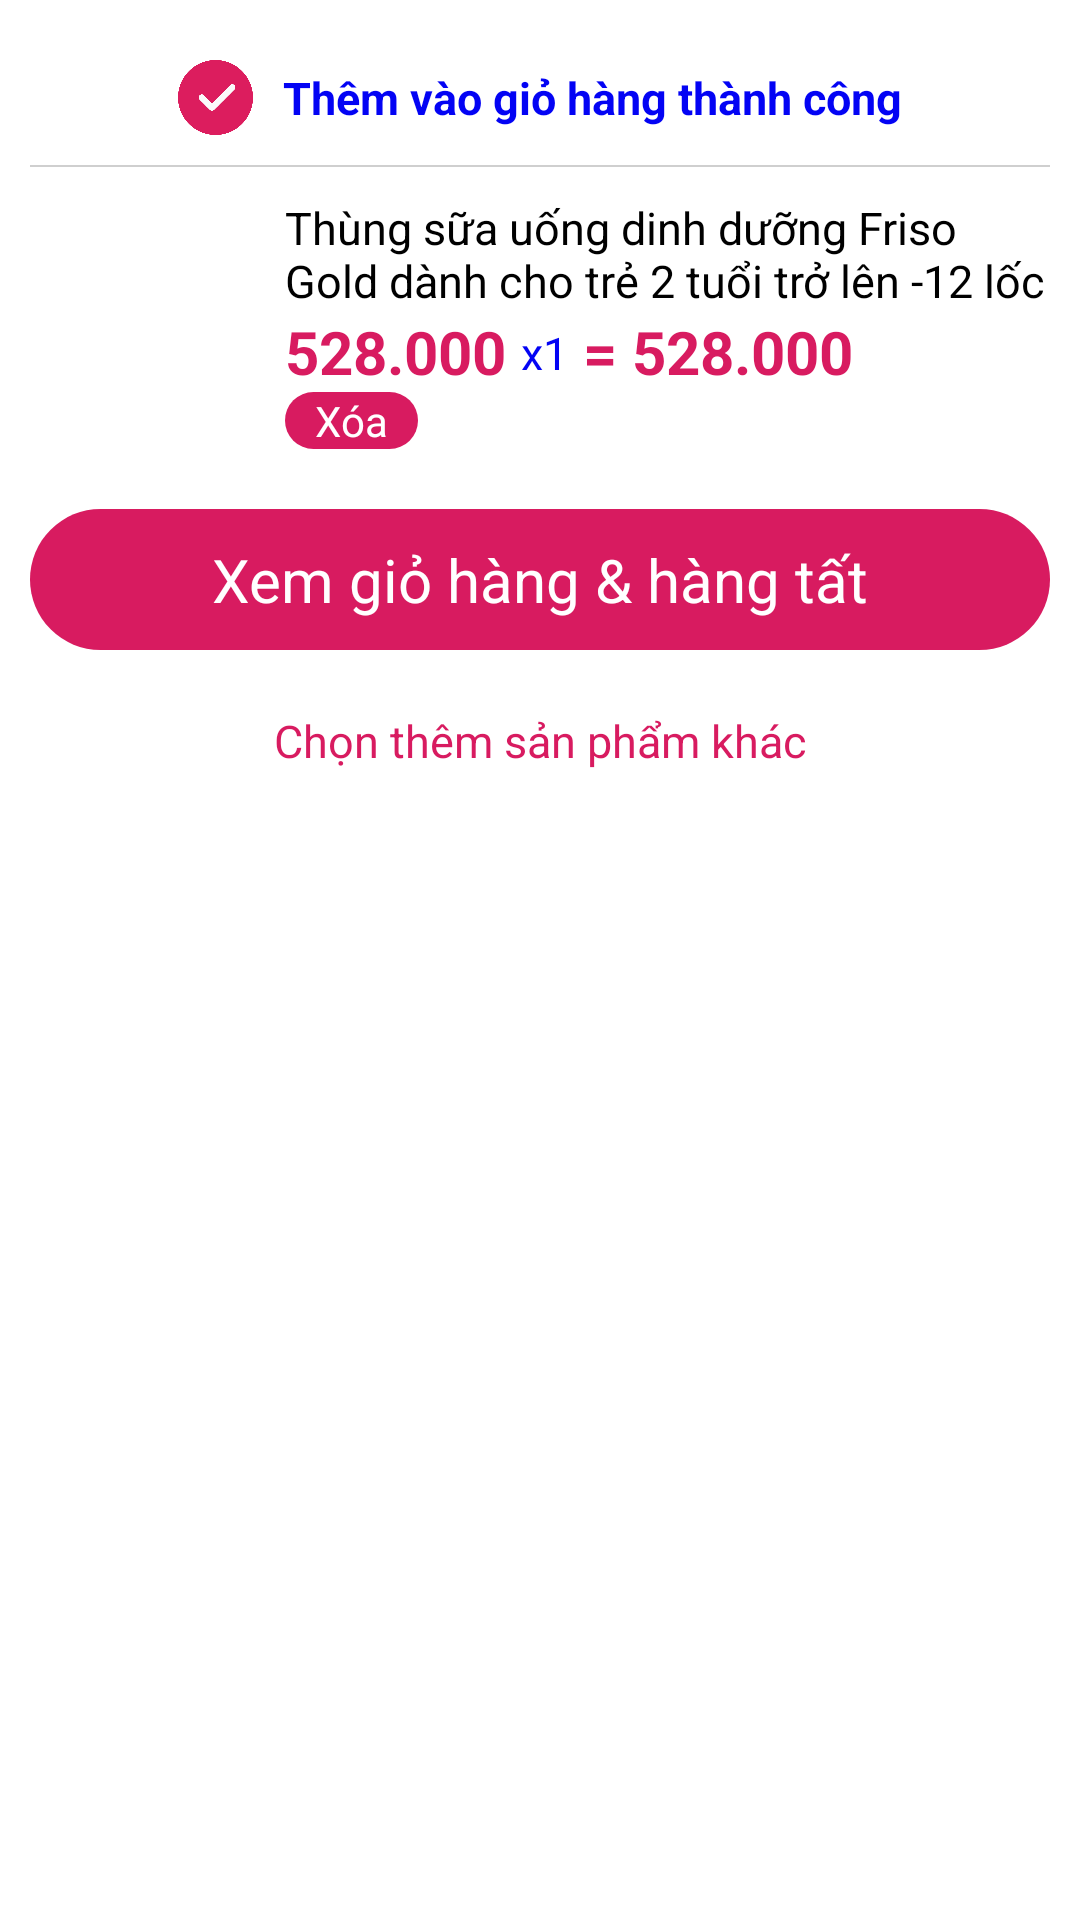

Layout XML and referenced resources for this Android screen:
<!-- AndroidManifest.xml: application theme AppTheme -->
<!-- res/layout/bottom_sheet_cart.xml -->
<?xml version="1.0" encoding="utf-8"?>
<LinearLayout xmlns:android="http://schemas.android.com/apk/res/android"
    xmlns:card_view="http://schemas.android.com/apk/res-auto"
    android:layout_width="match_parent"
    android:layout_height="wrap_content"
    android:background="@color/colorWhite"
    android:orientation="vertical"
    android:padding="@dimen/size">

    <LinearLayout
        android:layout_width="match_parent"
        android:layout_height="wrap_content"
        android:gravity="center"
        android:orientation="horizontal">

        <ImageView
            android:layout_width="25dp"
            android:layout_height="25dp"
            android:layout_marginTop="@dimen/size"
            android:layout_marginBottom="@dimen/size"
            android:src="@drawable/ic_correct" />

        <TextView
            android:layout_width="wrap_content"
            android:layout_height="match_parent"
            android:layout_marginLeft="@dimen/size"
            android:gravity="center_vertical"
            android:text="Thêm vào giỏ hàng thành công"
            android:textColor="@color/colorBlue"
            android:textSize="@dimen/text_"
            android:textStyle="bold" />
    </LinearLayout>


    <View
        android:layout_width="match_parent"
        android:layout_height="0.5dp"
        android:layout_marginBottom="@dimen/size"
        android:background="@color/colorBlack4" />
   <include layout="@layout/item_cart"/>
  

    <TextView
        android:id="@+id/btnCart"
        android:layout_width="match_parent"
        android:layout_height="wrap_content"
        android:layout_marginTop="@dimen/size2"
        android:background="@drawable/border_login_btn"
        android:gravity="center"
        android:padding="10dp"
        android:text="@string/txt_view_cart"
        android:textColor="@color/colorWhite"
        android:textSize="20sp" />

    <TextView
        android:id="@+id/btChooseMore"
        android:layout_width="match_parent"
        android:layout_height="wrap_content"
        android:layout_marginTop="@dimen/size2"
        android:gravity="center"

        android:text="@string/txt_choose_more"
        android:textColor="@color/colorAccent"
        android:textSize="15sp" />
</LinearLayout>
<!-- res/layout/item_cart.xml (included above) -->
<?xml version="1.0" encoding="utf-8"?>
<LinearLayout xmlns:android="http://schemas.android.com/apk/res/android"
    xmlns:card_view="http://schemas.android.com/apk/res-auto"
    android:layout_width="match_parent"
    android:layout_height="wrap_content"
    android:orientation="horizontal"
    android:weightSum="4">

    <androidx.cardview.widget.CardView
        android:id="@+id/cardView"
        android:layout_width="0dp"
        android:layout_height="wrap_content"
        android:layout_weight="1"
        card_view:cardCornerRadius="10dp"
        card_view:cardElevation="3dp"
        card_view:cardUseCompatPadding="true">

        <ImageView
            android:id="@+id/imProduct"
            android:layout_width="match_parent"
            android:layout_height="wrap_content" />
    </androidx.cardview.widget.CardView>

    <RelativeLayout
        android:layout_width="0dp"
        android:layout_height="wrap_content"
        android:layout_weight="3">

        <TextView
            android:id="@+id/tvName"
            android:layout_width="match_parent"
            android:layout_height="wrap_content"
            android:ellipsize="end"
            android:maxLines="2"
            android:text="Thùng sữa uống dinh dưỡng Friso Gold dành cho trẻ 2 tuổi trở lên -12 lốc"
            android:textColor="@color/colorBlack"
            android:textSize="@dimen/text_" />

        <TextView
            android:id="@+id/tvPrice"
            android:layout_width="wrap_content"
            android:layout_height="wrap_content"
            android:layout_below="@+id/tvName"
            android:text="528.000"
            android:textColor="@color/colorAccent"
            android:textSize="@dimen/text2"
            android:textStyle="bold" />

        <TextView
            android:id="@+id/tvDelete"
            android:layout_below="@+id/tvPrice"
            android:text="@string/txt_delete"
            android:background="@drawable/border_delete"
            android:textColor="@color/colorWhite"
            android:gravity="center"
            android:paddingLeft="@dimen/text"
            android:paddingRight="@dimen/text"
            android:layout_width="wrap_content"
            android:layout_height="wrap_content"/>

        <TextView
            android:id="@+id/tvMultiply"
            android:layout_width="wrap_content"
            android:layout_height="24dp"
            android:layout_below="@+id/tvName"
            android:layout_marginLeft="@dimen/size_5"
            android:layout_toRightOf="@+id/tvPrice"
            android:gravity="bottom"
            android:text="x1"
            android:textColor="@color/colorBlue"
            android:textSize="@dimen/text_" />

        <TextView
            android:id="@+id/tvAmount"
            android:layout_width="wrap_content"
            android:layout_height="wrap_content"
            android:layout_below="@+id/tvName"
            android:layout_marginLeft="@dimen/size_5"
            android:layout_toRightOf="@+id/tvMultiply"
            android:text="= 528.000"
            android:textColor="@color/colorAccent"
            android:textSize="@dimen/text2"
            android:textStyle="bold" />
    </RelativeLayout>
</LinearLayout>
<!-- resources referenced by this layout -->
<resources>
  <color name="colorAccent">#D81B60</color>
  <color name="colorBlack">#000</color>
  <color name="colorBlack4">#CFCFCF</color>
  <color name="colorBlue">#0303F4</color>
  <color name="colorWhite">#ffff</color>
  <dimen name="size">10dp</dimen>
  <dimen name="size2">20dp</dimen>
  <dimen name="size_5">5dp</dimen>
  <dimen name="text">10sp</dimen>
  <dimen name="text2">20sp</dimen>
  <dimen name="text_">15sp</dimen>
  <!-- drawable border_delete (drawable) -->
  <?xml version="1.0" encoding="utf-8"?>
  <shape xmlns:android="http://schemas.android.com/apk/res/android">
      <corners android:radius="@dimen/size" />
      <solid android:color="@color/colorAccent" />
  </shape>
  <!-- drawable border_login_btn (drawable) -->
  <?xml version="1.0" encoding="utf-8"?>
  <shape xmlns:android="http://schemas.android.com/apk/res/android">
    <corners android:radius="30dp"/>
      <solid android:color="@color/colorAccent"/>
  </shape>
  <!-- drawable ic_correct: png bitmap (drawable, 16046 bytes) -->
  <string name="txt_choose_more">Chọn thêm sản phẩm khác</string>
  <string name="txt_delete">Xóa</string>
  <string name="txt_view_cart">Xem giỏ hàng &amp; hàng tất</string>
  <style name="AppTheme" parent="Theme.AppCompat.Light.NoActionBar">
          
          <item name="colorPrimary">@color/colorPrimary</item>
          <item name="colorPrimaryDark">@color/colorPrimaryDark</item>
          <item name="colorAccent">@color/colorAccent</item>
      </style>
  <color name="colorPrimary">#DC1D5E</color>
  <color name="colorPrimaryDark">#DC1D5E</color>
</resources>
